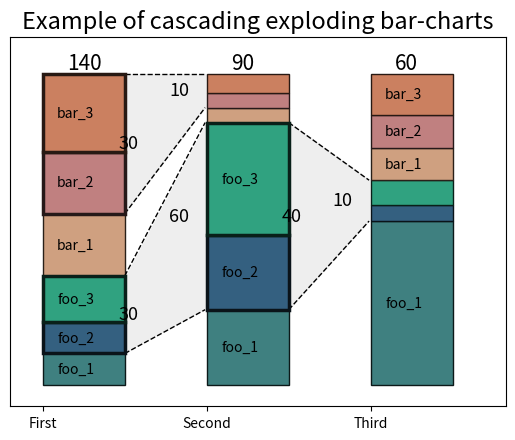

This chart was generated by the following Python code:
import numpy
import matplotlib.pyplot as plt
import copy
from matplotlib.path import Path
import matplotlib.patches as patches

"""
# cascaded_exploding_bar_chart
Create a cascade of two or more exploding bar-charts from data with controllable typesetting.

![See graphic below for an rough example](/example.jpg?raw=true "") 

## Features
1. Size of bars in, and the total number of bar-charts is generated from data
2. Hight of bars based on raw data, normalized or percentage (each bar normalized individually)
3. Show multiple labeled relationships between stacks
4. Explosion lines to show relation between stacked bars
5. The explosion wedge can have labels and a shaded background
6. Stacked bars and boxes can have labels
7. Box labels will not display when text is to big for box (controllable)
8. Only matplotlib needed
9. Most textual and graphical elements can be typeset without changing the code
    
## Usage
Call cascaded_exploding_barcharts() with your data. If you want to typeset you
have to do this before the call.

## Input arguments cascaded_exploding_barcharts

    ax:     Axes object to plot the figure on (allows embedding in more complex 
            figures)

    data:   The input data, 3d array: A list of bar-chart data
            where each bar-chart is a list of triplets containing:
            [value, label, #color]
            See run_example() for detailed example of data structure

    emphasis: The entries in the bar-chart to emphasize and explode from and TO
            It is a 3d array: A list of triples, setting the range and the label
            The first range gives the emphasis in the source bar stack
            The second range gives the target for the explosion lines (starting
            from the emphasized range)
            e.g. To create the explosion lines in the graphical example you
            would use range: [[1,2,"EL"],[1,2,"EL"]] 
            Use None for a tripled pair not wanting emphasis 

    bar_labels: An optional label to be printed above each stack bar-chart
            (BL in the graphical example)

    representation: string
            "None": display data without normalizing (could results in 
                    different hight bars!)
            "normalized": normalize bar hight
            "percentage": normalize and multiply with 100 for %
            
            This settings has influence on the y-axis labels and how the 
            label printing is controlled. Also offset might needs to be adapted

## Typesetting

Typesetting is controlled by changing the variables in the global variable
 'exp_barch_tp_set' (A global,I know, I know).
Default typesetting is for the default matplotlib figure size and of a simple nature
changing the typesetting should be done before calling cascaded_exploding_barcharts()

    Control features (True/False):
        box_label: Print the labels in the boxes 
        bar_label: Print a label above each stack
        explode_label: Print labels between the explode lines
        explode_bg: Give the wedge between the explosion lines a color

    box_size_text_cutoff: Controls the automatic check if text is to big for a
        box (Default looks ok for standard matplotlib figure size).

The other options are either text offsets -or-
dictionaries forwarded to either axes.bar axes.line or axes.text functions 
(see matplotlib documentation for more information). 

The "zorder" is used to correctly stack the different graphical elements. It
is not advisable to change these settings.

It is possible to use named color names instead of the #rgb used currently for 
typesettings EXCEPT the bar color. The gradient method for the border
is simplistic (borderline buggy / broken) and will fail for non #rgb entries.

## Graphical example
```              
               BL           BL
            _________     _________ 
            | 3     |     | 3     |   
            |=======|_ _ _|=======|  
            | 2     |...EL|=2=====| 
            |       |.....|=1=====|
            |       |EL../| 0     |
            |=======|.../ |       |
            | 1     |../  |       |
            |       |./   |       |
            |=======|/    |       |
            | 0     |     |       |
            |_______|     |_______|
```

## TODOS
1. bar_labels must always be supplied even when turned off (can be None)
2. Major loop contains an ugly minus 1
3. Do something with the global typesetting dict exp_barch_tp_set
4. Test all corner cases of None types in emphasis
5. Check if raw plotting wedges are correct
6. It is possible to use a 'darkened' color for the box border. Lighting
   should also be possible, but rgb is hard
   
Keywords: python matplotlib exploding exploded barchart barcharts bar-chart bar-charts cascaded cascading 
"""


def run_example():
    #############################
    # Define some data to display
    data = [[[2,"foo_1", "#3F8080"],[2,"foo_2", "#346080"], [3,"foo_3", "#30A280"],
             [4,"bar_1", "#CFA080"], [4,"bar_2", "#C08080"], [5,"bar_3", "#CB8060"]],
            [[2,"foo_1", "#3F8080"],[2,"foo_2", "#346080"], [3,"foo_3", "#30A280"],
             [0.4,"bar_1", "#CFA080"], [0.4,"bar_2", "#C08080"], [0.5,"bar_3", "#CB8060"]],
            [[2,"foo_1", "#3F8080"],[.2,"foo_2", "#346080"], [.3,"foo_3", "#30A280"],
             [0.4,"bar_1", "#CFA080"], [0.4,"bar_2", "#C08080"], [0.5,"bar_3", "#CB8060"]]]

    emphasis = [[[[1,2,"30"],[1,2,"60"]], [[4,5,"30"],[4,5,"10"]]],  #2 wedges with emphasis 
                [[[1,2, "40"],[1,2, "10"]],],  
                [None,],]    
    
    bar_labels = ["140", "90", "60"]

    ##############
    # Type setting
    # all type setting by adapting global_type_setting
    exp_barch_tp_set["exploding_line"] = {'color':'k', "ls":'--', "lw":1.0}
    # important settings: controll from what size bar labels are not drawn
    exp_barch_tp_set["box_size_text_cutoff"]=0.6

    ##############################
    # Create a figure get the axis
    f, ax = plt.subplots()   

    ############################
    # Main call to functionality
    cascaded_exploding_barcharts(ax, data, emphasis, bar_labels, 
                                 "percentage")

    ##############################
    # Some additional makeup of the figure
    plt.title("Example of cascading exploding bar-charts", fontsize = 17)
    ax.set_xticks([0, 1, 2])
    ax.set_xticklabels(["First", "Second", "Third"])

    ax.set_yticks([])
    ax.set_yticklabels([])

    plt.xlim( -.2, plt.xlim()[1] + .2 )
    plt.ylim(- plt.ylim()[1] / 15,  plt.ylim()[1] + plt.ylim()[1] / 15)
    plt.show()
   
   
#Default types settings    
# TODO: change from global to something else
exp_barch_tp_set = {
    # Border types for the bar boxes
    "emphasis_box":{ "width":0.5, "lw":2.5, "zorder":3},
    "normal_box":{ "width":0.5, "lw":1, "zorder":2},

    # text labesl in the bar boxes
    "box_label":True,
    "box_label_text":{ "ha":'center',  "va":'center', "zorder":4},
    # controls the when drawing is skipped
    "box_size_text_cutoff":1.0,  
    # offset of text in the box
    "box_label_offset":0.2, 
    # Box border gradient of the box-color, use 0.0 for no black
    "box_border_gradient":0.2,

    # label above the bars
    "bar_label": True,
    "bar_label_text":{"ha":'left',  "va":'bottom', "fontsize":15, "zorder":4},
    # Offset of text from left side of bars
    "bar_label_offset": 0.15,

    # Line type for the lines between the bars
    "exploding_line":{'color':'k', "ls":'--', "lw":1.0, "zorder":4},
    # Label between the explosion lines
    "explode_label": True,
    "explode_label_text":{"ha":'center',  "va":'center', "fontsize":13,
                          "style":'italic', "zorder":4},
    #offset left label
    "explode_label_offset_left": 0.52,
    #offset right side label
    "explode_label_offset_right": 0.83,

    "explode_bg":True,
    "explode_bg_xs_offset":0.009,
    "explode_bg_ys_offset":0.0013,
    "explode_bg_vert":{"facecolor":"#eeeeee", "lw":0, "zorder":1}

    } 

def convert_color(color, multiplicateion_factor=1.0):
    """
    Helper function transforms a #AABBCC color to a different color by
    multiplying with a factor   

    There are probably better ways but
    NO ERROR CHECKING, use at your own risk!!
    """

    new_color = "#"

    # Add mutated first rgb
    for first, second in [(1,2), (3,4), (5,6)]:

        color_hex = "0x" + color[first] + color[second]
        color_changed =  hex(int(int(color_hex, 16) * multiplicateion_factor))

        if color_changed > hex(0xFF):
            color_changed = 0xFF


        if len(str(color_changed)[2:4]) == 1:
            new_color += "0"
        new_color += str(color_changed)[2:4]

    return new_color

def create_bar_chart_with_emphasis(ax, data, emphasis = None,
                                   bar_label = None,
                                   stack_idx = 0):
    """
    Create a stacked bar-chart with some bars emphasised and a lable in the box
    data: list of [value, label, #color]
    emphasis: pair of boxes to emphasize
    bar_label: text to print above the stack
    stack_idx: Which stack we are working on
    """
    pos_sum = 0.
    bar_dict = {}   # Needed for getting the location of the emphasis 

    if exp_barch_tp_set["box_label"]:
        # Ugly hack but needed to get the size of the printed text,
        # But mhe.. who cares JOLO!!!
        renderer = ax.figure.canvas.get_renderer()

    # If we have data in the emphasis array get the ranges
    # We can have multiple ranges, create a list of emphasis boxes
    emph_boxes = []
    if emphasis and emphasis[0]:   
        emph = True
        # we can have one or more emphasis description
        for emph_entry in emphasis:
            # plus one to get inclusive range

            for idx in range(emph_entry[0][0], emph_entry[0][1] + 1):
                emph_boxes.append(idx)
    else:
        emph = False


    # The boxes are drawn from bottom to top. This causes emphasis box top
    # line to be overdrawn of there are more written after. Save the top fat box
    # and redraw
    box_to_redraw = None

    for idx in range(len(data)):
        (value, label, color) = data[idx]
        box_settings = exp_barch_tp_set["normal_box"]
        # If we are drawing with emph and we are in the range
        if emph and idx in emph_boxes:
                box_settings = exp_barch_tp_set["emphasis_box"]


        edge_color = convert_color(color, 
                          exp_barch_tp_set["box_border_gradient"])

        # Draw the bar, save it because we might need to redraw

        last_bar = ax.bar(stack_idx, value, bottom=pos_sum, color=color, 
                    align='edge', edgecolor=edge_color,
                    label=label, **box_settings)

          
        if exp_barch_tp_set["box_label"]:

            text_var = ax.text(stack_idx + exp_barch_tp_set["box_label_offset"],
                               pos_sum + 0.5 * value,
                    label, **exp_barch_tp_set["box_label_text"])

            # Now check the size of the printed text (can only be done
            # after drawing)                               
            text_height = \
                text_var.get_window_extent(renderer=renderer).height
            # Remove if larger then some user controlled size
            box_size_text_cutoff = exp_barch_tp_set["box_size_text_cutoff"]

            if (text_height * box_size_text_cutoff) > value:
                text_var.remove()

        pos_sum += value

    # Add the label of the bar (if there)
    if exp_barch_tp_set["bar_label"] and bar_label:
        text_var = ax.text(stack_idx + exp_barch_tp_set["bar_label_offset"],
                          pos_sum, bar_label,
                          **exp_barch_tp_set["bar_label_text"])


def explosion_line_y_top_and_bottom(data, emphasis):
    """
    Helper function that returns the top and bottom y locations based on the
    data en the emphasized range supplied for a SINGLE bar-chart
    """
    top = 0.
    bottom = 0.   

    if emphasis is None:
        return   # early exit, but no return because, there might be emph on right

    for i, (value, label, color) in enumerate(data):           
        top += value  # We need the top so always add  
        # If we have found the data index for the top box
        if emphasis[1] is i:    # If none it will never match and just
            break # fall out the loop

        # Now bottom box
        if emphasis[0] is None:  # Take the bottom ==> id == 0
            bottom = 0.
        if i < emphasis[0]:      # If we are not yet at the bottom box
            bottom += value
        else:
            pass  # We are done, we need the bottom so no adding of value

    return top, bottom


def explosion_line_y_points(data, data2, emphasis):
    """
    Helper function that returns the top and bottom y locations based on the
    data en the emphasized range supplied for a left and right bar-chart

    emphasis contains two list with boxes that have the emphasis 
    The lines should go to the bottom of the first and the top of the second
    left and right
    [[1,3],[1,3]]
    The lists could also be None both at all levels
    """

    y_begin_bottom_line = 0.
    y_begin_top_line = 0.
    y_end_bottom_line = 0. 
    y_end_top_line = 0.

    # Early exit with valid value when no emphasis found
    if emphasis is None:
        return [y_begin_bottom_line, y_end_bottom_line], \
           [y_begin_top_line, y_end_top_line]


    y_begin_top_line, y_begin_bottom_line = explosion_line_y_top_and_bottom(
        data, emphasis[0])

    y_end_top_line, y_end_bottom_line = explosion_line_y_top_and_bottom(
        data2, emphasis[1])

    return [y_begin_bottom_line, y_end_bottom_line], \
           [y_begin_top_line, y_end_top_line]


def explosion_line_x_points(stack_idx=0):
    """
    Helper function to create x-location based on the stack_idx
    """
    return [stack_idx + 0.50, stack_idx + 0.99], \
           [stack_idx + 0.50, stack_idx + 0.99]


def display_explosion(ax, data, emphasis, representation, chart_id=0):
    """
    Helper function to draw the explosion lines and labels
    """
    if emphasis is None:
        return

    # The start and endpoints of the exploding line depends on the data
    ys_bottom_line, ys_top_line = explosion_line_y_points(
                            data[chart_id], data[chart_id+1], emphasis)
    xs_bottom_line, xs_top_line = explosion_line_x_points(chart_id) 

    ax.plot(xs_bottom_line, ys_bottom_line, 
            **exp_barch_tp_set["exploding_line"])        
    ax.plot(xs_top_line, ys_top_line, 
            **exp_barch_tp_set["exploding_line"])

    # Add text at the centre to show the size of the 'sum'
        # Add the label of the bar (if there)
    if exp_barch_tp_set["explode_label"]:
        if not emphasis[0][2] is None:
            ax.text(chart_id + exp_barch_tp_set["explode_label_offset_left"], 
                (ys_top_line[0] + ys_bottom_line[0]) / 2, 
                emphasis[0][2],
                  **exp_barch_tp_set["explode_label_text"])

        if not emphasis[1][2] is None:
            ax.text(chart_id + exp_barch_tp_set["explode_label_offset_right"], 
                (ys_top_line[1] + ys_bottom_line[1]) / 2 , 
                emphasis[1][2],
                  **exp_barch_tp_set["explode_label_text"])
    
    # Draw a gray background between the explosion lines
    if exp_barch_tp_set["explode_bg"]:
        # If we are doing work in percentage its easier to have the y_offset be corrected
        if representation == "percentage":
            offset_correct = 100.
        else:
            offset_correct = 1.
        # There are some small plotting issues, depending on the representation and size 
        # of the window, these can be corrected here
        xs_offset = exp_barch_tp_set["explode_bg_xs_offset"] #0.009
        ys_offset = offset_correct * exp_barch_tp_set["explode_bg_ys_offset"] #0.02
        # Convert the locations we have to verts
        verts = [
            (xs_bottom_line[0] + xs_offset, ys_bottom_line[0] + ys_offset), # left, bottom
            (xs_top_line[0] + xs_offset, ys_top_line[0]), # left, top
            (xs_top_line[1] + xs_offset, ys_top_line[1]), # right, top
            (xs_bottom_line[1] + xs_offset, ys_bottom_line[1] + ys_offset), # right, bottom
            (xs_bottom_line[0]+ xs_offset, ys_bottom_line[0] + ys_offset), # ignored
            ]
        # plot the patch
        codes = [Path.MOVETO, Path.LINETO, Path.LINETO, Path.LINETO, Path.CLOSEPOLY]
        path = Path(verts, codes)    
        patch = patches.PathPatch(path, **exp_barch_tp_set["explode_bg_vert"]) #facecolor='orange', lw=0, zorder=1
        ax.add_patch(patch)
      
def normalize_or_percentage_data(data, representation=None):
    """
    Ugly quick and dirty normalization or percentage version of the input data
    """
    if not representation is None:
        for bar in data:
            #Calculate the sum
            sum = 0.
            for entry in bar:
                sum += entry[0]

            #now normalize or percentage
            size_bar = 1.0
            if representation == "percentage":
                size_bar = 100.0  # %

            for entry in bar:
                 entry[0] = (entry[0] / sum ) * size_bar

def cascaded_exploding_barcharts(ax, data, emphasis, bar_labels,
                                 representation=None):
    """
    Insert a cascaded exploding barchart into ax

    ax:     Axes object to plot the figure on (allows embedding in more complex 
            figures)
    data:   The input data, 3d array: A list of bar-chart
            where each bar-chart is a list triplet containing:
            [value, label, #color]
            See run_example for detailed example

    emphasis: The entries in the bar-chart to emphasize and explode from and TO
            3d array: A list of paired ranges
            The first range gives the emphasis in the source stack
            The second range gives the target for the explosion lines (starting
            from the emphasized range
            e.g. To create the explosion lines in the graphical example you
            would use paired range: [[1,2,"left"],[1,2,"right"]] 

    bar_labels: An optional label to be printed above each stack bar-chart
            (EL in the graphical example)



    representation: None, display data without normalizing (could results in
            different hight bars!)
            normalized: normalize bar hight
            percentage: normalize and multiply with 100 for %
            Has influence on the y-axis labels and how to label printing is 
            controlled.

    See sourcefile desciption for detailed explanation
    """
    # Get a deep copy to allow mutations on the data for normalization
    data_internal = copy.deepcopy(data)
    normalize_or_percentage_data(data_internal, representation)

    # First bar is created outside of the loop, because we to explode n-1 times


    create_bar_chart_with_emphasis(ax, data_internal[0], emphasis[0], bar_labels[0],
                                   0)

    # Todo this -1 is ugly!! but needed for the explosion lines: I like the
    # location better at this place in the loop
    for idx in range(len(data_internal)-1):    
        for emphasis_subset in emphasis[idx]:
            display_explosion(ax, data_internal, emphasis_subset,
                              representation, chart_id=idx)


        create_bar_chart_with_emphasis(ax, data_internal[idx+1], 
                emphasis[idx+1], bar_labels[idx+1], 
                idx+1)
        

if __name__ == "__main__":
    run_example()

    
